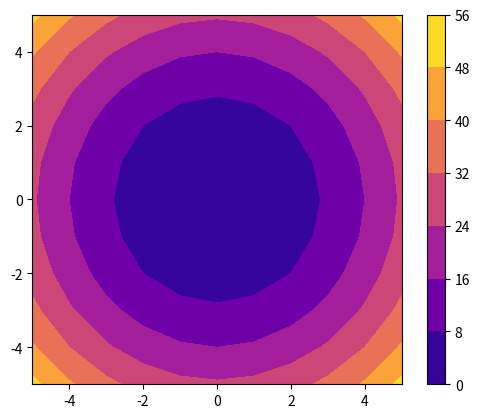
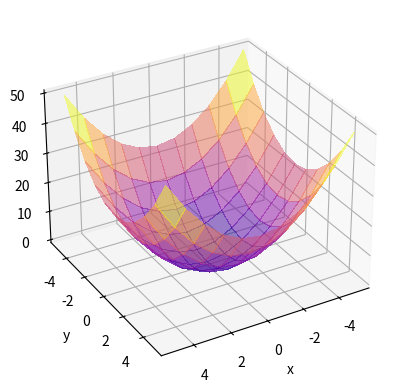
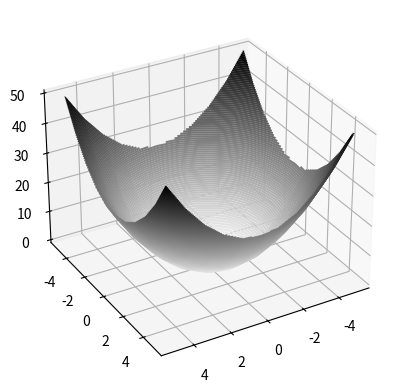

Here is the Python script that generated these plots, in order:
#Circular Paraboloid 
#using meshgrid

from mpl_toolkits import mplot3d
import matplotlib.pyplot as plt
import numpy as np

#demonstration
x=np.linspace(0,5,6)
y=np.linspace(0,5,6)

X,Y =np.meshgrid(x,y)


X[0,:]
Y[0,:]

for pair in zip(X[0,:],Y[0,:]):
     print(pair)

#plotting
x=np.linspace(-5,5,11)
y=np.linspace(-5,5,11)

X,Y=np.meshgrid(x,y)
Z=X**2+Y**2  #circular paraboloid
#call 2D
fig=plt.figure()
plt.contourf(X,Y,Z,cmap='plasma')
plt.axis('scaled')
plt.colorbar()
plt.show()

#call 3d Plot
fig=plt.figure()
ax=plt.axes(projection='3d')
ax.plot_surface(X,Y,Z,cmap='plasma',linewidth=0,antialiased=False, alpha=0.5)
ax.set_xlabel('x')
ax.set_ylabel('y')
ax.set_zlabel('z')
#rotation
ax.view_init(30,60)
plt.show()

#call contourPlot

fig=plt.figure()
ax=plt.axes(projection='3d')
ax.contour3D(X,Y,Z,100,cmap='binary')
ax.view_init(30,60)
plt.show()


